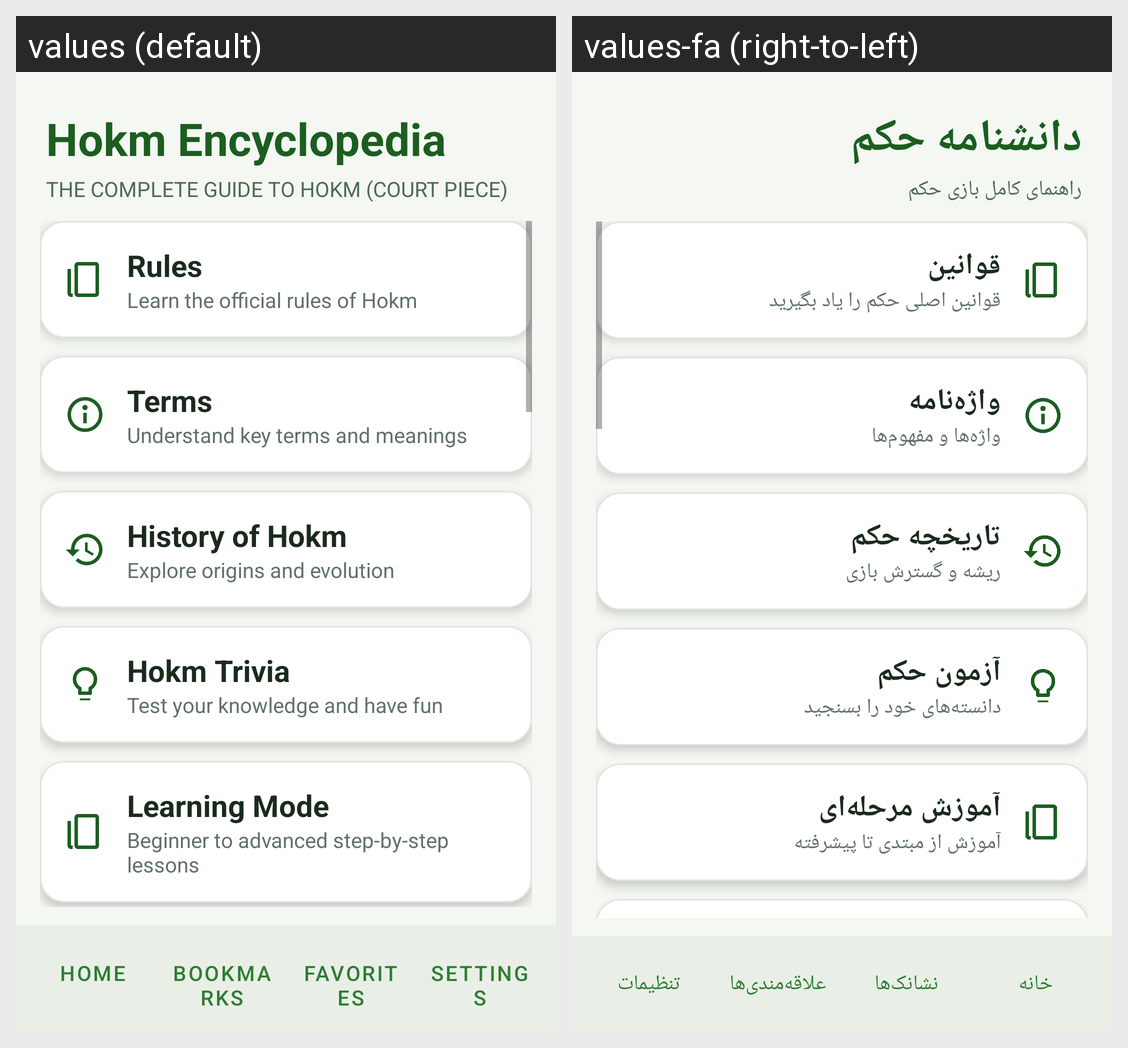

The Android screen above is rendered under two locales of the same app. Produce the string resources it draws, with the default and per-locale values.
Android screen res/layout/activity_main.xml rendered under 2 locales, left to right: values (default), values-fa (right-to-left). Device: Nexus 5 (rendered at 1080×1920; each locale shown at half size, 540×960, under a caption strip naming it); theme Theme.AndroidAutoBuildAPK.
Strings drawn on this screen, with the default value and each locale's value (text and hints the layout hard-codes, and strings that could not be matched under every locale, appear in the picture but are not listed):

home_title
  values: Hokm Encyclopedia
  values-fa: دانشنامه حکم

home_subtitle
  values: THE COMPLETE GUIDE TO HOKM (COURT PIECE)
  values-fa: راهنمای کامل بازی حکم

menu_rules
  values: Rules
  values-fa: قوانین

subtitle_rules
  values: Learn the official rules of Hokm
  values-fa: قوانین اصلی حکم را یاد بگیرید

menu_terms
  values: Terms
  values-fa: واژه‌نامه

subtitle_terms
  values: Understand key terms and meanings
  values-fa: واژه‌ها و مفهوم‌ها

menu_history
  values: History of Hokm
  values-fa: تاریخچه حکم

subtitle_history
  values: Explore origins and evolution
  values-fa: ریشه و گسترش بازی

menu_trivia
  values: Hokm Trivia
  values-fa: آزمون حکم

subtitle_trivia
  values: Test your knowledge and have fun
  values-fa: دانسته‌های خود را بسنجید

menu_learning_path
  values: Learning Mode
  values-fa: آموزش مرحله‌ای

subtitle_learning_path
  values: Beginner to advanced step-by-step lessons
  values-fa: آموزش از مبتدی تا پیشرفته

nav_home
  values: Home
  values-fa: خانه

menu_bookmarks
  values: Bookmarks
  values-fa: نشانک‌ها

menu_favorites
  values: Favorites
  values-fa: علاقه‌مندی‌ها

menu_settings
  values: Settings
  values-fa: تنظیمات
